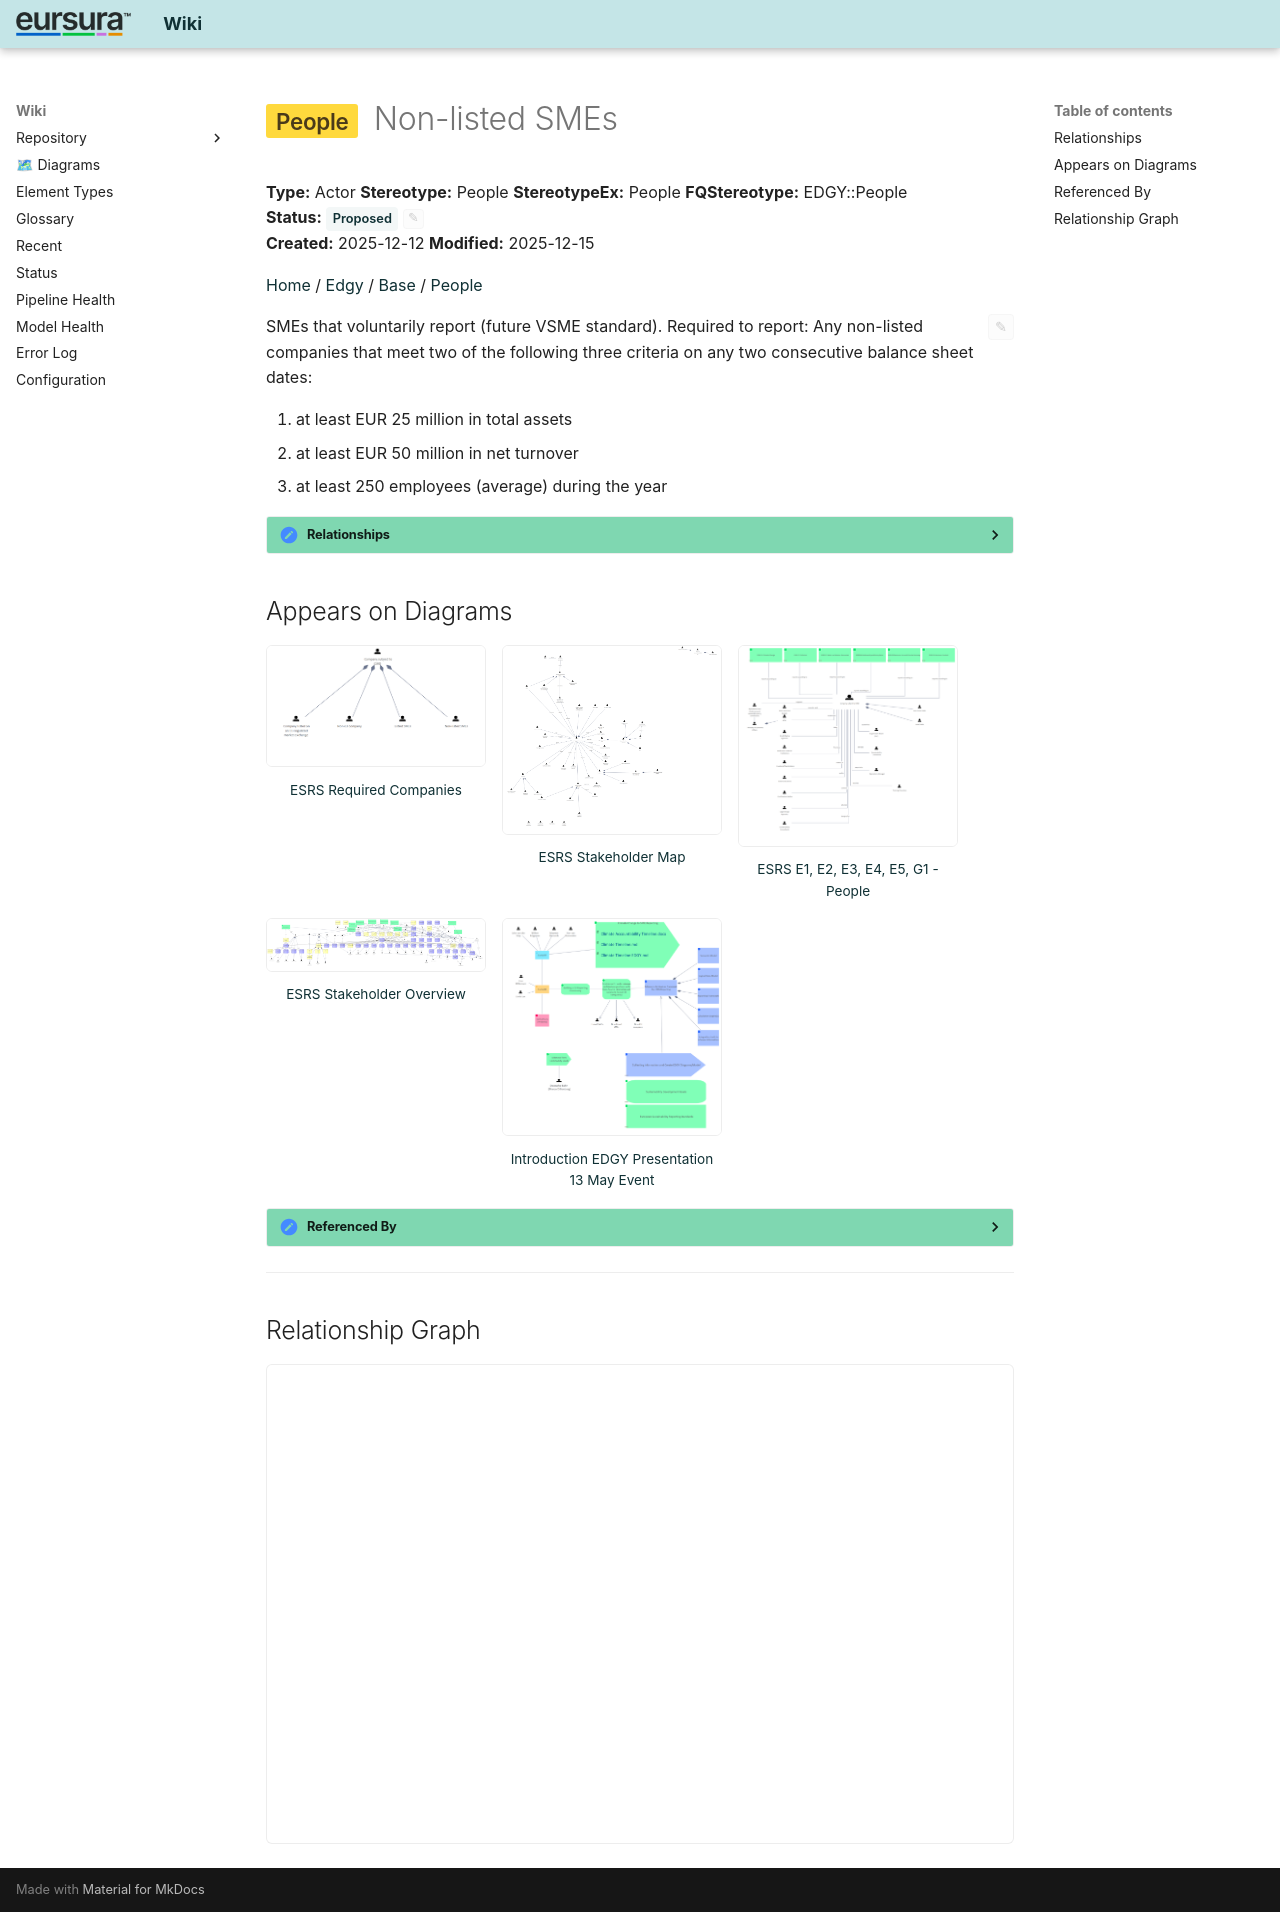

repository: hvroosmalen-eaxpertise/EAxWiki · page: People/Non-listed SMEs.html · generator: mkdocs

---
ea_id: 501
status: Proposed
status_options: [Approved, Implemented, Mandatory, Proposed, Validated]
ea_hash: 9b0c660b
notes_hash: 7e7a4093
---

# <span class="sl" data-layer="edgy-pe">People</span> Non-listed SMEs

**Type:** Actor  **Stereotype:** People  **StereotypeEx:** People  **FQStereotype:** EDGY::People  
**Status:** <span id="ea-status-editor" class="ea-status-editor" data-ea-id="501" data-status="Proposed" data-options='[&quot;Approved&quot;,&quot;Implemented&quot;,&quot;Mandatory&quot;,&quot;Proposed&quot;,&quot;Validated&quot;]' data-file-path="People/Non-listed SMEs.md" data-api-port="8001" data-api-token="0a090fdc614acadb47d274812862962392b5fdee6a3e1f83"><span class="status-badge status-proposed">Proposed</span><button class="ea-status-edit-btn" type="button" aria-label="Edit status">&#9998;</button></span>  
**Created:** 2025-12-12  **Modified:** 2025-12-15


[Home](../index.html) / [Edgy](../Edgy/index.html) / [Base](../Base/index.html) / [People](index.html)

<div id="ea-notes-editor" class="ea-notes-editor" data-ea-id="501" data-file-path="People/Non-listed SMEs.md" data-api-port="8001" data-api-token="0a090fdc614acadb47d274812862962392b5fdee6a3e1f83" data-ai-configured="true">
<button id="ea-notes-edit-btn" class="ea-notes-edit-btn" type="button" aria-label="Edit notes">&#9998;</button>
<div class="ea-notes-content">
<!--ea-notes-start-->
SMEs that voluntarily report (future VSME standard).
Required to report:
Any non-listed companies that meet two of the following three criteria on any two consecutive balance sheet dates:
<ol>
	<li>at least EUR 25 million in total assets</li>
	<li>at least EUR 50 million in net turnover</li>
	<li>at least 250 employees (average) during the year</li>
</ol>
<!--ea-notes-end-->
</div>
</div>

<details class="ea-section" data-ea-section-id="relationships" markdown="1">
<summary><h2 id="relationships">Relationships</h2></summary>

| Type | Stereotype | Connected To |
|------|------------|-------------|
| Abstraction | trace | [Non-listed SMEs](../ESRS Navigator Stakeholder Map/Non-listed SMEs.html) |
| Aggregation | Tree | [Company subject to CSRD](Company subject to CSRD.html) |
| ControlFlow | Flow | [Provide an EU wide reference architecture platform with Open Source information and solutions (to non-IT companies)](../Introduction EurSuRA/Provide an EU wide reference architecture platform with Open Source information and solutions (to non-IT companies).html) |

</details>

## Appears on Diagrams

<div class="diagram-thumbs">
  <a href="../ESRS Required Companies/diagrams/ESRS Required Companies.html" class="diagram-thumb"><img src="../ESRS Required Companies/diagrams/ESRS Required Companies.png" alt="ESRS Required Companies" loading="lazy"><span>ESRS Required Companies</span></a>
  <a href="../ESRS and People/diagrams/ESRS Stakeholder Map.html" class="diagram-thumb"><img src="../ESRS and People/diagrams/ESRS Stakeholder Map.png" alt="ESRS Stakeholder Map" loading="lazy"><span>ESRS Stakeholder Map</span></a>
  <a href="../ESRS E1, E2, E3, E4, E5, G1 - People/diagrams/ESRS E1, E2, E3, E4, E5, G1 - People.html" class="diagram-thumb"><img src="../ESRS E1, E2, E3, E4, E5, G1 - People/diagrams/ESRS E1, E2, E3, E4, E5, G1 - People.png" alt="ESRS E1, E2, E3, E4, E5, G1 - People" loading="lazy"><span>ESRS E1, E2, E3, E4, E5, G1 - People</span></a>
  <a href="../ESRS Navigator Stakeholder Map/diagrams/ESRS Stakeholder Overview.html" class="diagram-thumb"><img src="../ESRS Navigator Stakeholder Map/diagrams/ESRS Stakeholder Overview.png" alt="ESRS Stakeholder Overview" loading="lazy"><span>ESRS Stakeholder Overview</span></a>
  <a href="../Introduction EurSuRA/diagrams/Introduction EDGY Presentation 13 May Event.html" class="diagram-thumb"><img src="../Introduction EurSuRA/diagrams/Introduction EDGY Presentation 13 May Event.png" alt="Introduction EDGY Presentation 13 May Event" loading="lazy"><span>Introduction EDGY Presentation 13 May Event</span></a>
</div>

<details class="ea-section" data-ea-section-id="referenced-by" markdown="1">
<summary><h2 id="referenced-by">Referenced By</h2></summary>

| Type | Stereotype | Source |
|------|------------|--------|
| Aggregation | Tree | [Company subject to CSRD](Company subject to CSRD.html) |
| Abstraction | trace | [Non-listed SMEs](../ESRS Navigator Stakeholder Map/Non-listed SMEs.html) |
| ControlFlow | Flow | [Provide an EU wide reference architecture platform with Open Source information and solutions (to non-IT companies)](../Introduction EurSuRA/Provide an EU wide reference architecture platform with Open Source information and solutions (to non-IT companies).html) |

</details>

---

## Relationship Graph

<div id="ea-graph-container" data-focal-id="501"></div>

<!-- ea-element-template:v3 -->
